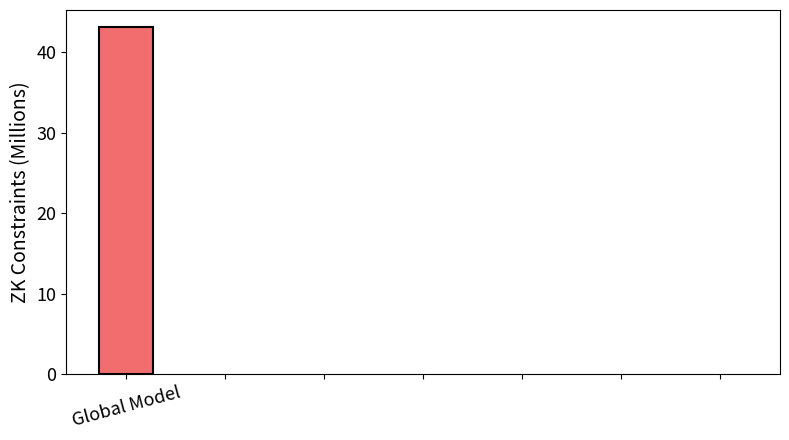

Recreate this plot in Python.
import matplotlib.pyplot as plt
from matplotlib.patches import Patch

# Data
sub_circuits = ['Global Model', 'Conv', 'Clip', 'Conv', 'Clip', 'Conv', 'Add']
zk_constraints = [43_076_174, 15_353_870, 18_063_379, 15_353_867, 7_125_014, 1_655_810, 0]

# Divide all by 1 million
zk_constraints = [x / 1_000_000 for x in zk_constraints]

# Define colors
global_color = '#F26D6D'
split_color = '#A3B6CE'
colors = [global_color] + [split_color] * (len(sub_circuits) - 1)

# Plot
plt.figure(figsize=(8, 4.5))
bars = plt.bar(range(len(sub_circuits)), zk_constraints, 
               color=colors, edgecolor='black', linewidth=1.5, width=0.55)

# Set alpha manually per bar: only Global visible
bars[0].set_alpha(1.0)
for bar in bars[1:]:
    bar.set_alpha(0.0)

# X ticks: only show label for Global Model
tick_labels = ['Global Model'] + [''] * (len(sub_circuits) - 1)
plt.xticks(range(len(sub_circuits)), tick_labels, rotation=15, fontsize=13)

# Y axis
plt.yticks(fontsize=13)
plt.ylabel('ZK Constraints (Millions)', fontsize=14)

# Annotate only Global Model
# plt.text(0, zk_constraints[0] + 0.5, f'{zk_constraints[0]:.1f}', ha='center', va='bottom', fontsize=11)

# Custom Legend
legend_elements = [
    Patch(facecolor=global_color, edgecolor='black', label='Global Model'),
    # Patch(facecolor=split_color, edgecolor='black', label='Subcircuits')
]
# plt.legend(handles=legend_elements, fontsize=12, loc='upper right')

plt.tight_layout()
plt.show()
